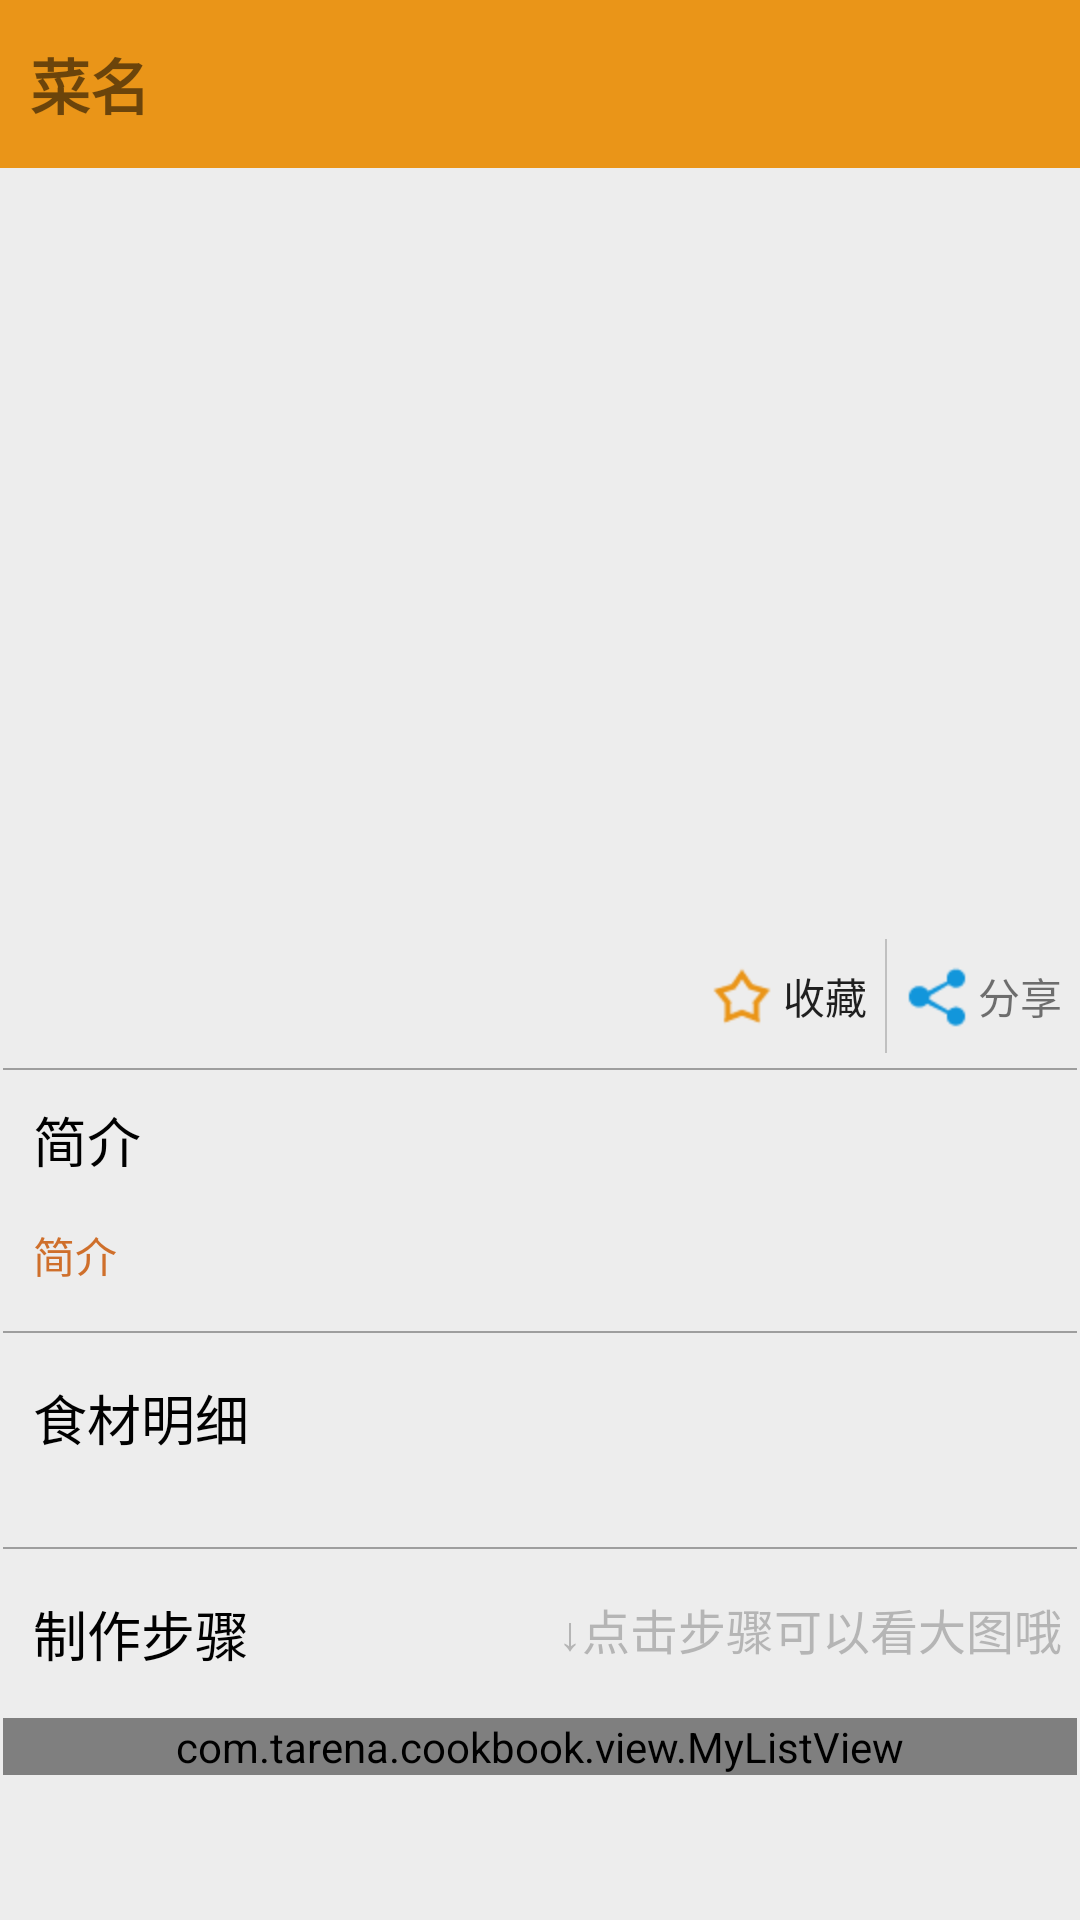

Reconstruct the res/layout file that produces this screen, plus the resources it refers to.
<!-- AndroidManifest.xml: application theme AppTheme -->
<!-- res/layout/activity_cook_details.xml -->
<?xml version="1.0" encoding="utf-8"?>
<LinearLayout xmlns:android="http://schemas.android.com/apk/res/android"
    android:layout_width="match_parent"
    android:layout_height="match_parent"
    android:background="#EDEDED"
    android:orientation="vertical">

    <LinearLayout
        android:layout_width="match_parent"
        android:layout_height="?actionBarSize"
        android:background="#ea9518"
        android:orientation="horizontal">

        <ImageView
            android:id="@+id/iv_back_cookery"
            android:layout_width="wrap_content"
            android:layout_height="wrap_content"
            android:layout_gravity="center_vertical"
            android:layout_margin="5dp"
            android:src="@drawable/back" />

        <TextView
            android:id="@+id/tv_cook_title"
            android:layout_width="wrap_content"
            android:layout_height="match_parent"
            android:gravity="center"
            android:text="菜名"
            android:textSize="20sp"
            android:textStyle="bold" />
    </LinearLayout>

    <RelativeLayout
        android:layout_width="match_parent"
        android:layout_height="match_parent">

        <ScrollView
            android:id="@+id/scrollView"
            android:layout_width="match_parent"
            android:layout_height="wrap_content"
            android:scrollbars="none">

            <LinearLayout
                android:layout_width="match_parent"
                android:layout_height="wrap_content"
                android:orientation="vertical"
                android:paddingLeft="1dp"
                android:paddingRight="1dp">

                <ImageView
                    android:id="@+id/header_img"
                    android:layout_width="match_parent"
                    android:layout_height="250dp"
                    android:layout_marginTop="2dp"
                    android:scaleType="centerCrop" />

                <RelativeLayout
                    android:id="@+id/layout"
                    android:layout_width="match_parent"
                    android:layout_height="48dp">

                    <TextView
                        android:id="@+id/tv_share"
                        android:layout_width="wrap_content"
                        android:layout_height="wrap_content"
                        android:layout_alignParentRight="true"
                        android:layout_centerVertical="true"
                        android:layout_marginRight="5dp"
                        android:clickable="true"
                        android:drawableLeft="@drawable/share"
                        android:drawablePadding="3dp"
                        android:gravity="center_vertical"
                        android:text="分享" />

                    <View
                        android:id="@+id/line"
                        android:layout_width="0.5dp"
                        android:layout_height="match_parent"
                        android:layout_marginBottom="5dp"
                        android:layout_marginLeft="6dp"
                        android:layout_marginRight="6dp"
                        android:layout_marginTop="5dp"
                        android:layout_toStartOf="@id/tv_share"
                        android:background="#44444444" />

                    <CheckedTextView
                        android:id="@+id/tv_collect"
                        android:layout_width="wrap_content"
                        android:layout_height="wrap_content"
                        android:layout_centerVertical="true"
                        android:layout_toLeftOf="@id/line"
                        android:checked="false"
                        android:drawableLeft="@drawable/selector_collect_btn"
                        android:drawablePadding="3dp"
                        android:focusable="true"
                        android:gravity="center_vertical"
                        android:text="收藏" />

                    <TextView
                        android:id="@+id/name"
                        android:layout_width="wrap_content"
                        android:layout_height="wrap_content"
                        android:layout_alignParentLeft="true"
                        android:layout_centerVertical="true"
                        android:layout_marginLeft="15dp"
                        android:layout_toLeftOf="@+id/tv_collect"
                        android:padding="5dp"
                        android:singleLine="true"
                        android:textSize="21sp" />
                </RelativeLayout>

                <View
                    android:layout_width="match_parent"
                    android:layout_height="0.5dp"
                    android:background="#9e9e9e" />

                <TextView
                    android:layout_width="wrap_content"
                    android:layout_height="wrap_content"
                    android:layout_marginLeft="10dp"
                    android:layout_marginRight="10dp"
                    android:paddingBottom="15dp"
                    android:paddingTop="10dp"
                    android:text="简介"
                    android:textColor="@color/black"
                    android:textSize="18sp" />

                <TextView
                    android:id="@+id/text_intro"
                    android:layout_width="match_parent"
                    android:layout_height="wrap_content"
                    android:layout_marginLeft="10dp"
                    android:layout_marginRight="10dp"
                    android:text="简介"
                    android:textColor="#EECD661D" />

                <View
                    android:layout_width="match_parent"
                    android:layout_height="0.5dp"
                    android:layout_marginTop="15dp"
                    android:background="#9e9e9e" />

                <TextView
                    android:layout_width="wrap_content"
                    android:layout_height="wrap_content"
                    android:layout_marginLeft="10dp"
                    android:layout_marginRight="10dp"
                    android:paddingBottom="15dp"
                    android:paddingTop="15dp"
                    android:text="食材明细"
                    android:textColor="@color/black"
                    android:textSize="18sp" />

                <LinearLayout
                    android:id="@+id/materials_layout"
                    android:layout_width="match_parent"
                    android:layout_height="wrap_content"
                    android:orientation="vertical" />

                <View
                    android:layout_width="match_parent"
                    android:layout_height="0.5dp"
                    android:layout_marginTop="15dp"
                    android:background="#9e9e9e" />

                <RelativeLayout
                    android:layout_width="match_parent"
                    android:layout_height="wrap_content">

                    <TextView
                        android:layout_width="wrap_content"
                        android:layout_height="wrap_content"
                        android:layout_marginLeft="10dp"
                        android:layout_marginRight="10dp"
                        android:paddingBottom="15dp"
                        android:paddingTop="15dp"
                        android:text="制作步骤"
                        android:textColor="@color/black"
                        android:textSize="18sp" />

                    <TextView
                        android:layout_width="wrap_content"
                        android:layout_height="wrap_content"
                        android:layout_alignParentRight="true"
                        android:paddingBottom="15dp"
                        android:paddingRight="5dp"
                        android:paddingTop="15dp"
                        android:text="↓点击步骤可以看大图哦"
                        android:textColor="#55444444"
                        android:textSize="16sp" />
                </RelativeLayout>

                <com.tarena.cookbook.view.MyListView
                    android:id="@+id/lv_steps"
                    android:layout_width="match_parent"
                    android:layout_height="wrap_content"
                    android:divider="@null"
                    android:dividerHeight="10dp"
                    android:scrollbars="none"
                    android:layout_marginBottom="10dp"/>
            </LinearLayout>
        </ScrollView>

    </RelativeLayout>

</LinearLayout>
<!-- resources referenced by this layout -->
<resources>
  <!-- drawable selector_collect_btn (drawable) -->
  <?xml version="1.0" encoding="utf-8"?>
  <selector xmlns:android="http://schemas.android.com/apk/res/android">
  
      <item android:drawable="@drawable/collected" android:state_checked="true" />
      <item android:drawable="@drawable/collect" />
  </selector>
  <!-- drawable share: png bitmap (drawable-hdpi, 682 bytes) -->
  <style name="AppTheme" parent="Theme.AppCompat.Light.NoActionBar">
          
          <item name="colorPrimary">@color/colorPrimary</item>
          <item name="colorPrimaryDark">@color/colorPrimaryDark</item>
          <item name="colorAccent">@color/colorAccent</item>
      </style>
  <!-- drawable collected: png bitmap (drawable-hdpi, 623 bytes) -->
  <!-- drawable collect: png bitmap (drawable-hdpi, 720 bytes) -->
  <color name="colorPrimary">#3F51B5</color>
  <color name="colorPrimaryDark">#303F9F</color>
  <color name="colorAccent">#FF4081</color>
  <!-- not gathered from this repository: default colours our renderer supplied (Android Studio template values) -->
  <color name="black">#FF000000</color>
</resources>
